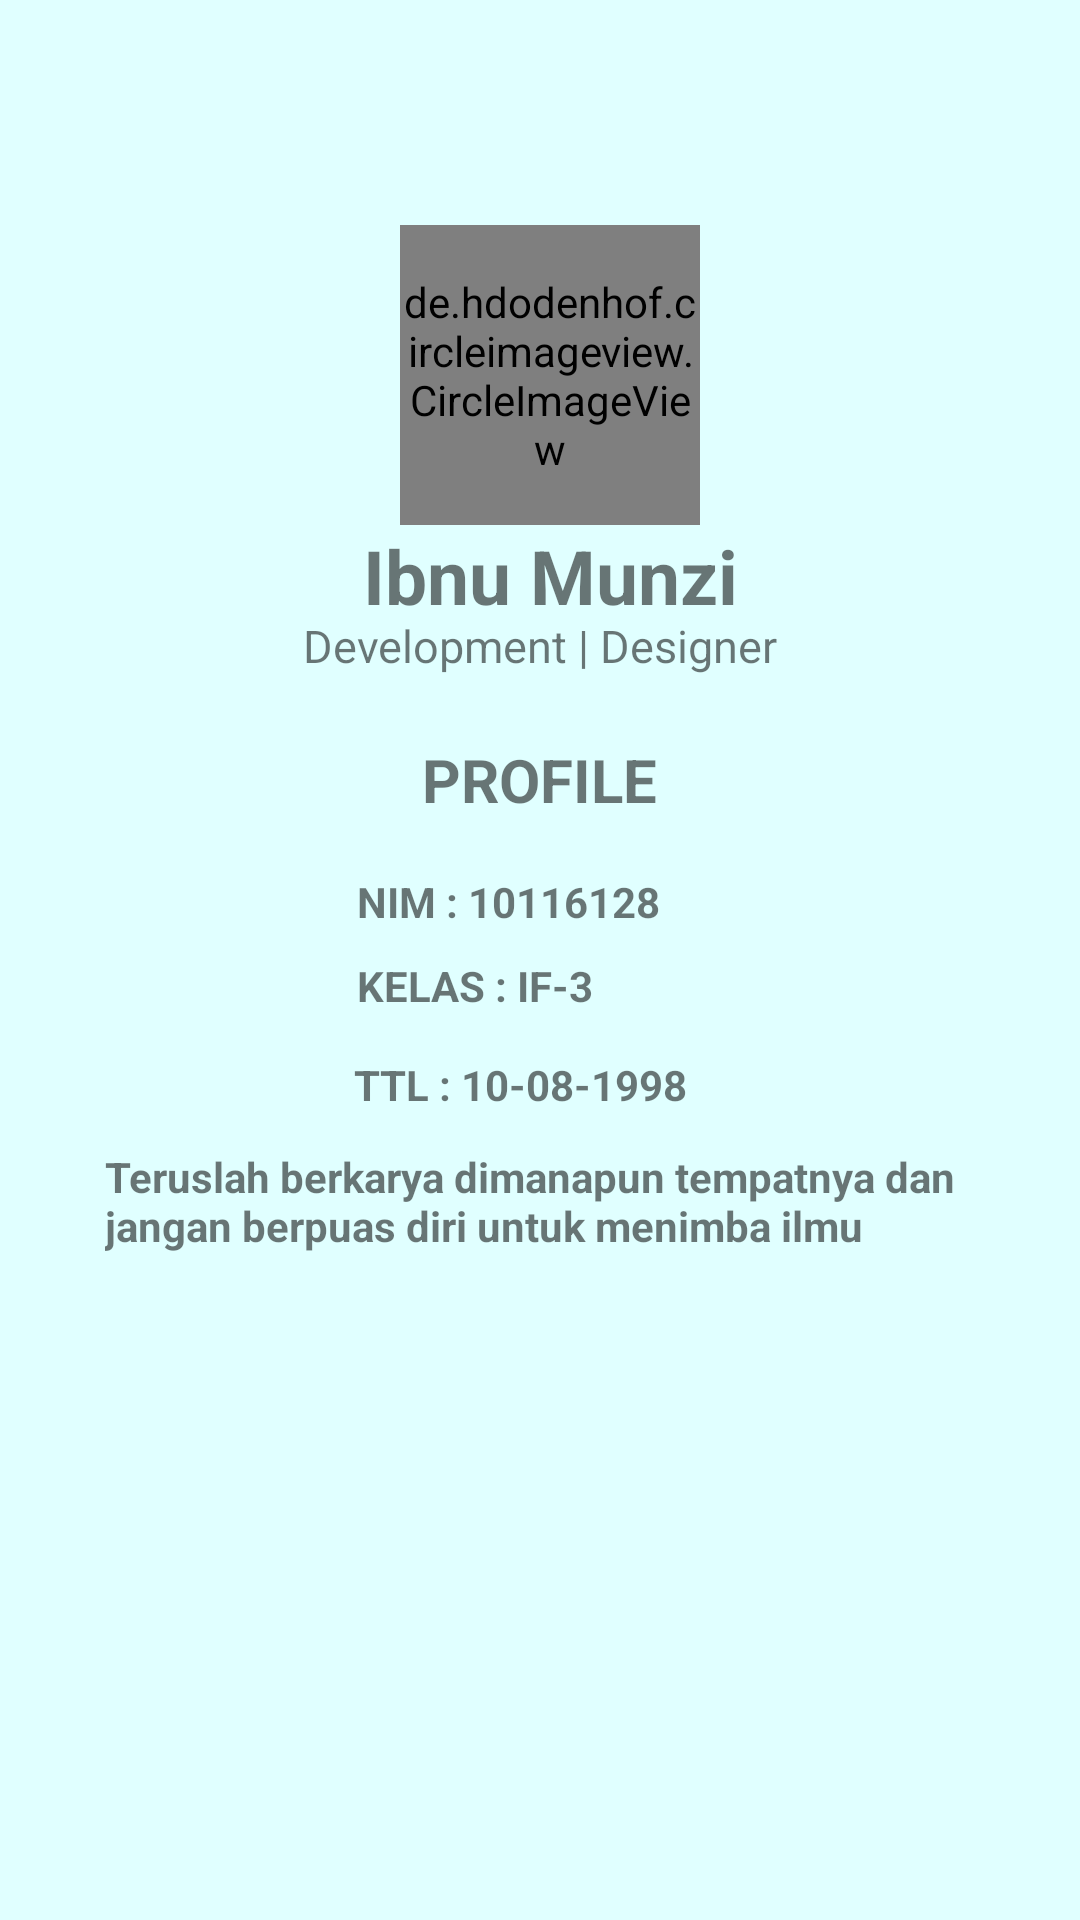

This screen was rendered from an Android layout file. Write that file and the resources it references.
<!-- AndroidManifest.xml: application theme AppTheme -->
<!-- res/layout/fragment_profile.xml -->
<?xml version="1.0" encoding="utf-8"?>
<RelativeLayout xmlns:android="http://schemas.android.com/apk/res/android"
    xmlns:app="http://schemas.android.com/apk/res-auto"
    android:layout_width="match_parent"
    android:layout_height="match_parent"
    android:background="#E0FFFF"
    android:orientation="vertical">

    <LinearLayout
        android:layout_width="match_parent"
        android:layout_height="250dp"
        android:layout_alignParentStart="true"
        android:layout_alignParentTop="true"
        android:background="@drawable/gradient_dua"
        android:gravity="center">

        <de.hdodenhof.circleimageview.CircleImageView
            android:id="@+id/profile_image"
            android:layout_width="100dp"
            android:layout_height="100dp"
            android:layout_marginStart="15dp"
            android:layout_marginTop="0dp"
            android:layout_marginEnd="8dp"
            android:src="@drawable/profil"
            app:layout_constraintEnd_toEndOf="parent"
            app:layout_constraintStart_toStartOf="parent"
            app:layout_constraintTop_toTopOf="parent" />
    </LinearLayout>

    <LinearLayout
        android:layout_width="347dp"
        android:layout_height="wrap_content"
        android:layout_marginLeft="1dp"
        android:layout_marginTop="175dp"
        android:layout_marginRight="10dp"
        android:gravity="center"
        android:orientation="vertical">

        <TextView
            android:layout_width="match_parent"
            android:layout_height="30dp"
            android:layout_marginLeft="100sp"
            android:layout_marginRight="60sp"
            android:text="Ibnu Munzi"
            android:textSize="25sp"
            android:textStyle="bold" />

        <TextView
            android:layout_width="match_parent"
            android:layout_height="30dp"
            android:layout_marginLeft="70sp"
            android:layout_marginRight="10sp"
            android:text="Development | Designer"
            android:textSize="15sp"
            android:textStyle="normal" />
    </LinearLayout>
    <LinearLayout
        android:layout_width="match_parent"
        android:layout_height="60dp"
        android:layout_marginTop="230dp"
        android:layout_marginLeft="100dp"
        android:layout_marginRight="100dp"
        android:background="#E0FFFF"
        android:gravity="center">

        <TextView
            android:layout_width="wrap_content"
            android:layout_height="wrap_content"
            android:text="PROFILE"
            android:textSize="20sp"
            android:textStyle="bold" />

    </LinearLayout>


    <TextView
        android:id="@+id/textView"
        android:layout_width="318dp"
        android:layout_height="wrap_content"
        android:layout_alignParentEnd="true"
        android:layout_alignParentBottom="true"
        android:layout_gravity="center_horizontal"
        android:layout_marginStart="8dp"
        android:layout_marginTop="16dp"
        android:layout_marginEnd="23dp"
        android:layout_marginBottom="330dp"
        android:paddingLeft="100sp"
        android:paddingRight="110sp"
        android:text="NIM : 10116128"
        android:textStyle="bold"
        app:layout_constraintEnd_toEndOf="parent"
        app:layout_constraintStart_toStartOf="parent" />

    <TextView
        android:id="@+id/textView2"
        android:layout_width="318dp"
        android:layout_height="21dp"
        android:layout_alignParentEnd="true"
        android:layout_alignParentBottom="true"
        android:layout_gravity="center_horizontal"
        android:layout_marginStart="8dp"
        android:layout_marginTop="8dp"
        android:layout_marginEnd="23dp"
        android:layout_marginBottom="300dp"
        android:paddingLeft="100sp"
        android:paddingRight="110sp"
        android:text="KELAS : IF-3"
        android:textStyle="bold"
        app:layout_constraintEnd_toEndOf="parent"
        app:layout_constraintStart_toStartOf="parent"
        app:layout_constraintTop_toBottomOf="@+id/textView" />

    <TextView
        android:id="@+id/textView3"
        android:layout_width="318dp"
        android:layout_height="wrap_content"
        android:layout_alignParentEnd="true"
        android:layout_alignParentBottom="true"
        android:layout_gravity="center_horizontal"
        android:layout_marginStart="8dp"
        android:layout_marginTop="8dp"
        android:layout_marginEnd="24dp"
        android:layout_marginBottom="269dp"
        android:paddingLeft="100sp"
        android:paddingRight="100sp"
        android:text="TTL : 10-08-1998"
        android:textStyle="bold"
        app:layout_constraintEnd_toEndOf="parent"
        app:layout_constraintStart_toStartOf="parent"
        app:layout_constraintTop_toBottomOf="@+id/textView2" />

    <TextView
        android:id="@+id/textView4"
        android:layout_width="318dp"
        android:layout_height="wrap_content"
        android:layout_alignParentEnd="true"
        android:layout_alignParentBottom="true"
        android:layout_marginStart="8dp"
        android:layout_marginTop="50dp"
        android:layout_marginEnd="7dp"
        android:layout_marginBottom="222dp"
        android:text="Teruslah berkarya dimanapun tempatnya dan jangan berpuas diri untuk menimba ilmu"
        android:textStyle="bold"
        app:layout_constraintEnd_toEndOf="parent"
        app:layout_constraintStart_toStartOf="parent"
        app:layout_constraintTop_toBottomOf="@+id/textView3" />

</RelativeLayout>
<!-- resources referenced by this layout -->
<resources>
  <!-- drawable profil: jpg bitmap (drawable, 42639 bytes) -->
  <style name="AppTheme" parent="Theme.AppCompat.Light.NoActionBar">
          
          <item name="colorPrimary">@color/colorPrimary</item>
          <item name="colorPrimaryDark">@color/colorPrimaryDark</item>
          <item name="colorAccent">@color/colorAccent</item>
  
          
          
          
      </style>
  <color name="colorPrimary">#ffffff</color>
  <color name="colorPrimaryDark">#2196f3</color>
  <color name="colorAccent">#D81B60</color>
</resources>
